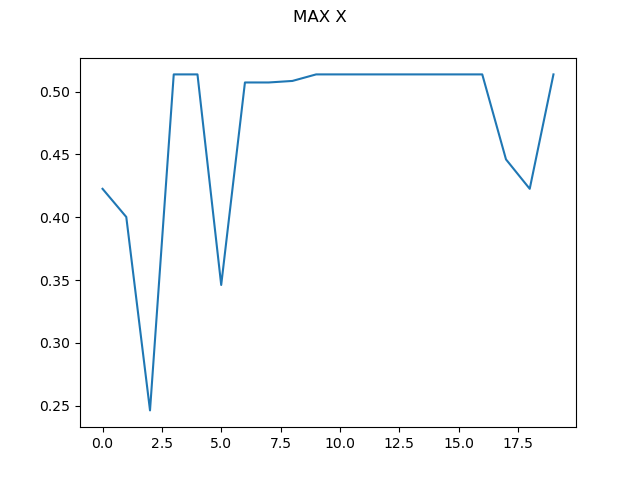

The data file committed next to this chart (first rows):
0, 0.4226452740655551
1, 0.4002
2, 0.2463
3, 0.5137
4, 0.5137
5, 0.3461
6, 0.5073
7, 0.5073
8, 0.5085
9, 0.5137
10, 0.5137
11, 0.5137
12, 0.5137
13, 0.5137
14, 0.5137
15, 0.5137
16, 0.5137
17, 0.4461
18, 0.4226
19, 0.5137
